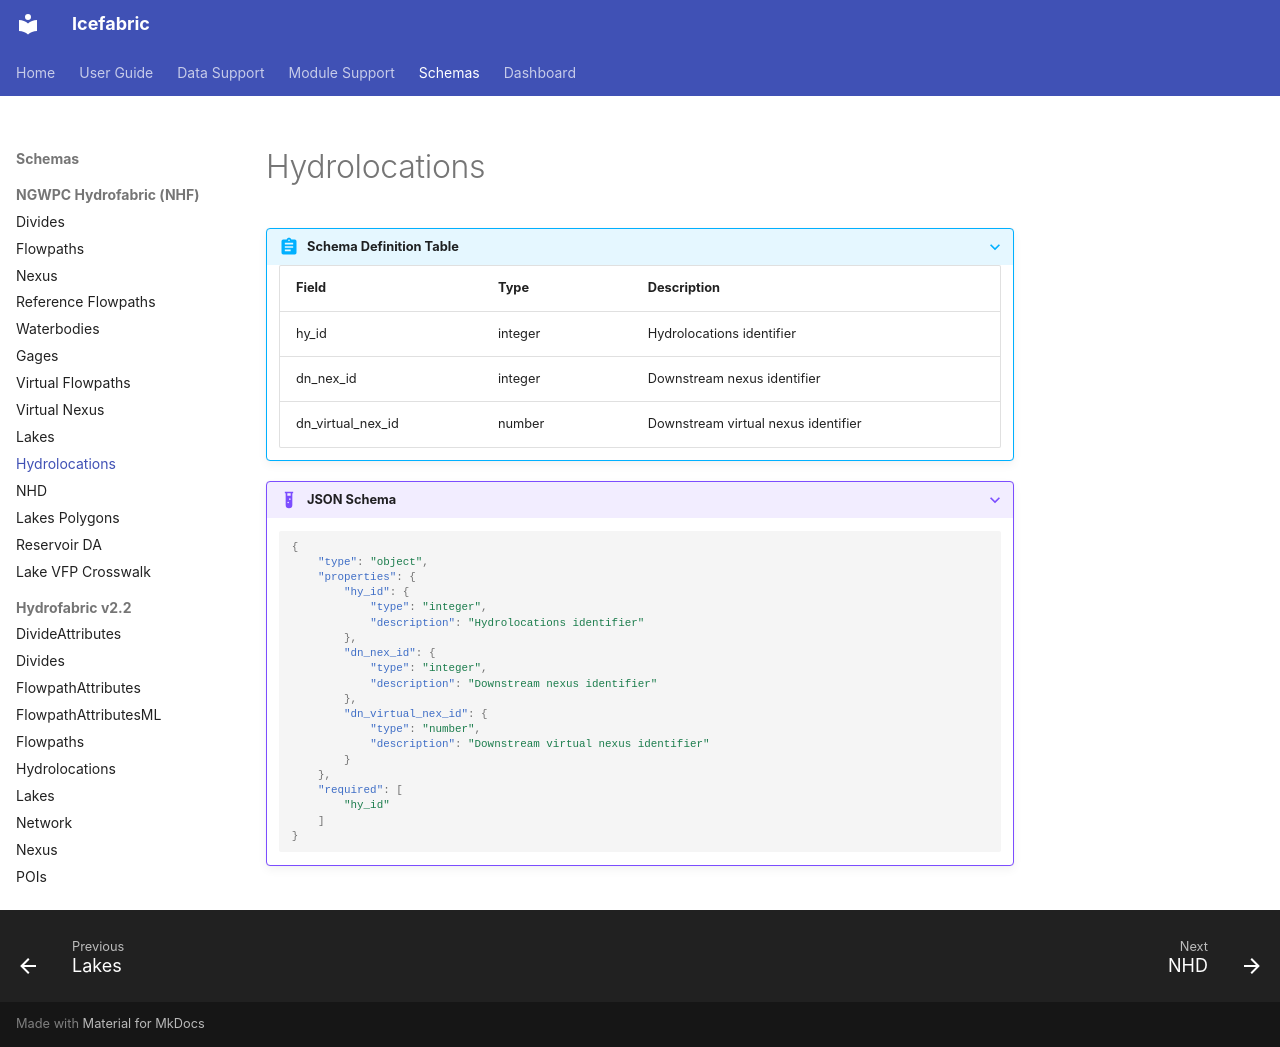

repository: NGWPC/icefabric · page: schemas/nhf/hydrolocations/index.html · generator: mkdocs

???+ abstract "Schema Definition Table"
    | Field | Type | Description |
    |-------|------|-------------|
    | hy_id | integer | Hydrolocations identifier |
    | dn_nex_id | integer | Downstream nexus identifier |
    | dn_virtual_nex_id | number | Downstream virtual nexus identifier |

???+ example "JSON Schema"
    ```json
    {
        "type": "object",
        "properties": {
            "hy_id": {
                "type": "integer",
                "description": "Hydrolocations identifier"
            },
            "dn_nex_id": {
                "type": "integer",
                "description": "Downstream nexus identifier"
            },
            "dn_virtual_nex_id": {
                "type": "number",
                "description": "Downstream virtual nexus identifier"
            }
        },
        "required": [
            "hy_id"
        ]
    }
    ```
